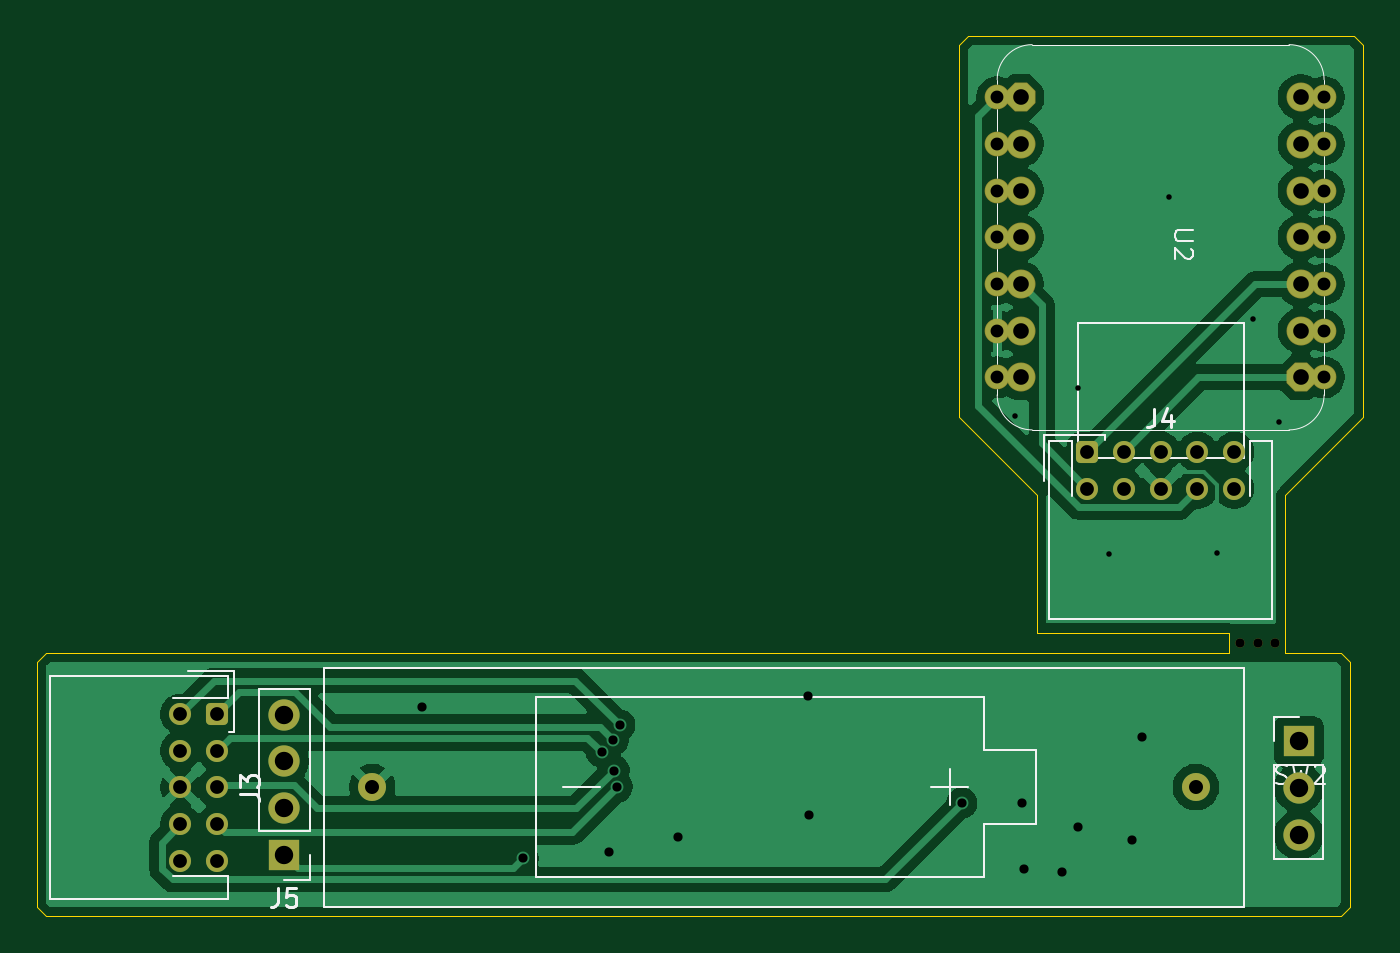
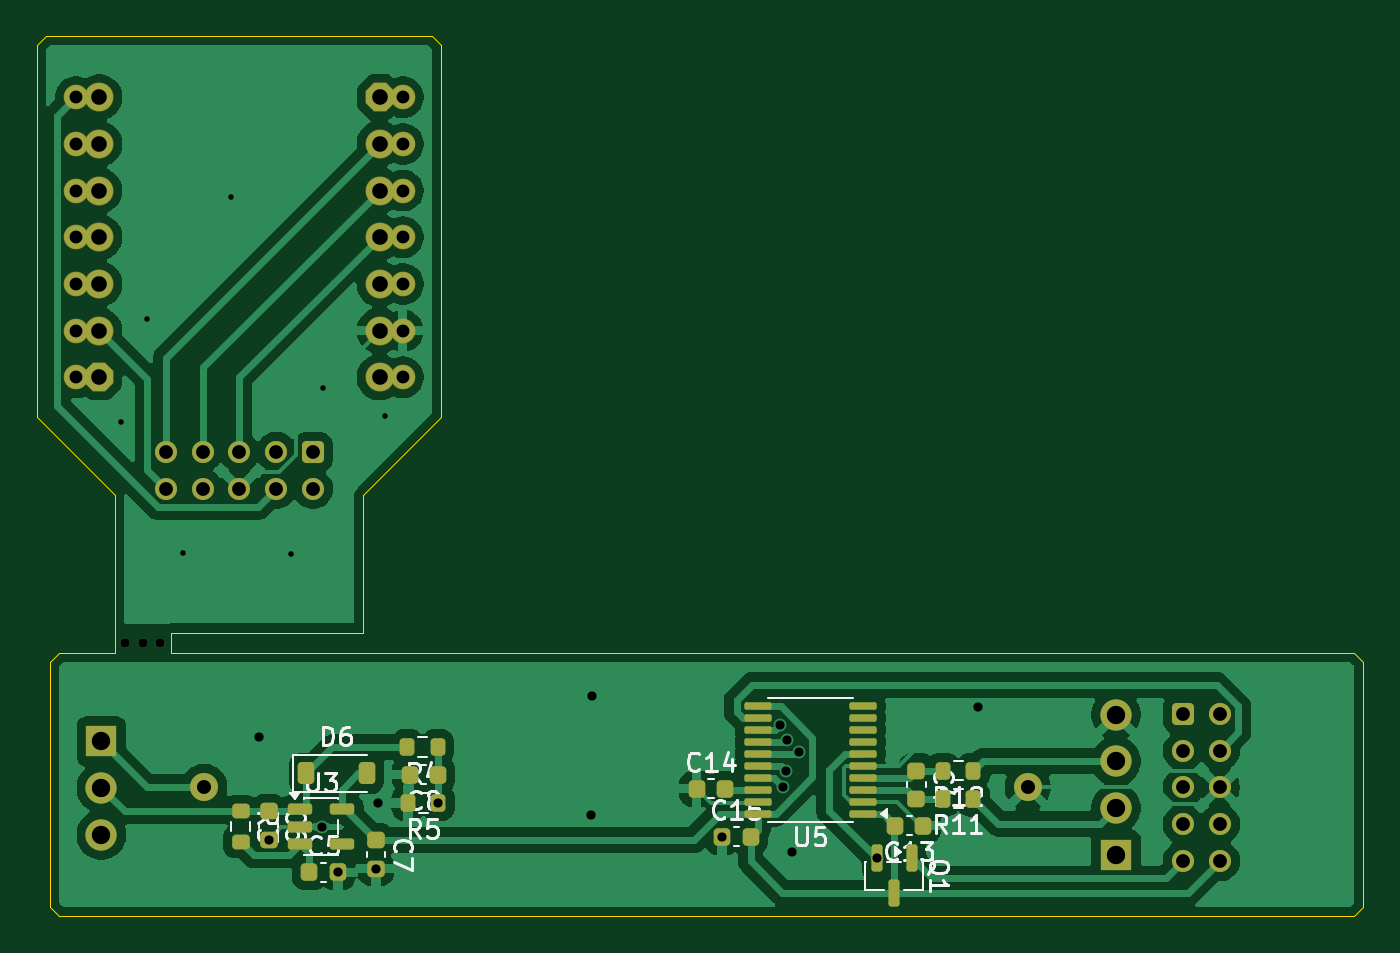
Circuit board: 11 layer files. Board 72.1 x 47.9 mm.
- bottom_copper: PowerMeter2026-nRF-B_Cu.gbl (91642 bytes)
- bottom_mask: PowerMeter2026-nRF-B_Mask.gbs (6172 bytes)
- paste: PowerMeter2026-nRF-B_Paste.gbp (3569 bytes)
- bottom_silk: PowerMeter2026-nRF-B_Silkscreen.gbo (32862 bytes)
- outline: PowerMeter2026-nRF-Edge_Cuts.gm1 (1627 bytes)
- top_copper: PowerMeter2026-nRF-F_Cu.gtl (60968 bytes)
- top_mask: PowerMeter2026-nRF-F_Mask.gts (3678 bytes)
- paste: PowerMeter2026-nRF-F_Paste.gtp (512 bytes)
- top_silk: PowerMeter2026-nRF-F_Silkscreen.gto (12216 bytes)
- drill: PowerMeter2026-nRF-NPTH.drl (394 bytes)
- drill: PowerMeter2026-nRF-PTH.drl (2044 bytes)

=== bottom_copper: PowerMeter2026-nRF-B_Cu.gbl (91642 bytes, source omitted) ===
=== bottom_mask: PowerMeter2026-nRF-B_Mask.gbs ===
G04 #@! TF.GenerationSoftware,KiCad,Pcbnew,9.0.6*
G04 #@! TF.CreationDate,2026-03-05T16:11:11+09:00*
G04 #@! TF.ProjectId,PowerMeter2026-nRF,506f7765-724d-4657-9465-72323032362d,rev?*
G04 #@! TF.SameCoordinates,Original*
G04 #@! TF.FileFunction,Soldermask,Bot*
G04 #@! TF.FilePolarity,Negative*
%FSLAX46Y46*%
G04 Gerber Fmt 4.6, Leading zero omitted, Abs format (unit mm)*
G04 Created by KiCad (PCBNEW 9.0.6) date 2026-03-05 16:11:11*
%MOMM*%
%LPD*%
G01*
G04 APERTURE LIST*
G04 Aperture macros list*
%AMRoundRect*
0 Rectangle with rounded corners*
0 $1 Rounding radius*
0 $2 $3 $4 $5 $6 $7 $8 $9 X,Y pos of 4 corners*
0 Add a 4 corners polygon primitive as box body*
4,1,4,$2,$3,$4,$5,$6,$7,$8,$9,$2,$3,0*
0 Add four circle primitives for the rounded corners*
1,1,$1+$1,$2,$3*
1,1,$1+$1,$4,$5*
1,1,$1+$1,$6,$7*
1,1,$1+$1,$8,$9*
0 Add four rect primitives between the rounded corners*
20,1,$1+$1,$2,$3,$4,$5,0*
20,1,$1+$1,$4,$5,$6,$7,0*
20,1,$1+$1,$6,$7,$8,$9,0*
20,1,$1+$1,$8,$9,$2,$3,0*%
%AMFreePoly0*
4,1,17,0.337601,0.776941,0.776941,0.337601,0.788100,0.310660,0.788100,-0.310660,0.776941,-0.337601,0.337601,-0.776941,0.310660,-0.788100,-0.310660,-0.788100,-0.337601,-0.776941,-0.776941,-0.337601,-0.788100,-0.310660,-0.788100,0.310660,-0.776941,0.337601,-0.337601,0.776941,-0.310660,0.788100,0.310660,0.788100,0.337601,0.776941,0.337601,0.776941,$1*%
G04 Aperture macros list end*
%ADD10C,0.500000*%
%ADD11R,1.700000X1.700000*%
%ADD12C,1.700000*%
%ADD13RoundRect,0.250000X-0.350000X-0.350000X0.350000X-0.350000X0.350000X0.350000X-0.350000X0.350000X0*%
%ADD14C,1.200000*%
%ADD15C,1.576200*%
%ADD16C,1.346200*%
%ADD17FreePoly0,180.000000*%
%ADD18FreePoly0,0.000000*%
%ADD19O,1.700000X1.700000*%
%ADD20RoundRect,0.250000X-0.350000X0.350000X-0.350000X-0.350000X0.350000X-0.350000X0.350000X0.350000X0*%
%ADD21C,1.524000*%
%ADD22RoundRect,0.225000X0.225000X0.250000X-0.225000X0.250000X-0.225000X-0.250000X0.225000X-0.250000X0*%
%ADD23RoundRect,0.225000X-0.250000X0.225000X-0.250000X-0.225000X0.250000X-0.225000X0.250000X0.225000X0*%
%ADD24RoundRect,0.150000X-0.150000X0.587500X-0.150000X-0.587500X0.150000X-0.587500X0.150000X0.587500X0*%
%ADD25RoundRect,0.200000X-0.275000X0.200000X-0.275000X-0.200000X0.275000X-0.200000X0.275000X0.200000X0*%
%ADD26RoundRect,0.225000X-0.225000X-0.250000X0.225000X-0.250000X0.225000X0.250000X-0.225000X0.250000X0*%
%ADD27RoundRect,0.225000X0.225000X0.375000X-0.225000X0.375000X-0.225000X-0.375000X0.225000X-0.375000X0*%
%ADD28RoundRect,0.100000X-0.637500X-0.100000X0.637500X-0.100000X0.637500X0.100000X-0.637500X0.100000X0*%
%ADD29RoundRect,0.200000X-0.200000X-0.275000X0.200000X-0.275000X0.200000X0.275000X-0.200000X0.275000X0*%
%ADD30RoundRect,0.150000X0.512500X0.150000X-0.512500X0.150000X-0.512500X-0.150000X0.512500X-0.150000X0*%
G04 APERTURE END LIST*
D10*
X248660000Y-33200000D03*
D11*
X195720000Y-44720000D03*
D12*
X195720000Y-42180000D03*
X195720000Y-39640000D03*
X195720000Y-37100000D03*
D13*
X239390000Y-22810000D03*
D14*
X239390000Y-24810000D03*
X241390000Y-22810000D03*
X241390000Y-24810000D03*
X243390000Y-22810000D03*
X243390000Y-24810000D03*
X245390000Y-22810000D03*
X245390000Y-24810000D03*
X247390000Y-22810000D03*
X247390000Y-24810000D03*
D10*
X247720000Y-33200000D03*
D15*
X235770000Y-13675000D03*
D16*
X234500000Y-13675000D03*
D15*
X235770000Y-16215000D03*
D16*
X234500000Y-16215000D03*
X252280000Y-18755000D03*
D17*
X251010000Y-18755000D03*
D16*
X252280000Y-16215000D03*
D15*
X251010000Y-16215000D03*
D16*
X252280000Y-8595000D03*
D15*
X251010000Y-8595000D03*
D16*
X252280000Y-6055000D03*
D15*
X251010000Y-6055000D03*
D16*
X252280000Y-13675000D03*
D15*
X251010000Y-13675000D03*
D16*
X252280000Y-11135000D03*
D15*
X251010000Y-11135000D03*
D16*
X252280000Y-3515000D03*
D15*
X251010000Y-3515000D03*
D18*
X235770000Y-3515000D03*
D16*
X234500000Y-3515000D03*
D15*
X235770000Y-6055000D03*
D16*
X234500000Y-6055000D03*
D15*
X235770000Y-8595000D03*
D16*
X234500000Y-8595000D03*
D15*
X235770000Y-11135000D03*
D16*
X234500000Y-11135000D03*
D15*
X235770000Y-18755000D03*
D16*
X234500000Y-18755000D03*
D11*
X250900000Y-38550000D03*
D19*
X250900000Y-41090000D03*
X250900000Y-43630000D03*
D10*
X249610000Y-33210000D03*
D20*
X192070000Y-37060000D03*
D14*
X190070000Y-37060000D03*
X192070000Y-39060000D03*
X190070000Y-39060000D03*
X192070000Y-41060000D03*
X190070000Y-41060000D03*
X192070000Y-43060000D03*
X190070000Y-43060000D03*
X192070000Y-45060000D03*
X190070000Y-45060000D03*
D21*
X245310000Y-41040000D03*
X200510000Y-41040000D03*
D22*
X217141000Y-43744000D03*
X215591000Y-43744000D03*
D23*
X206566000Y-40139000D03*
X206566000Y-41689000D03*
X235966000Y-43929000D03*
X235966000Y-45479000D03*
D22*
X239580000Y-45680000D03*
X238030000Y-45680000D03*
D23*
X241808000Y-42350000D03*
X241808000Y-43900000D03*
D24*
X206830000Y-44920000D03*
X208730000Y-44920000D03*
X207780000Y-46795000D03*
D25*
X243332000Y-42355000D03*
X243332000Y-44005000D03*
D26*
X232590000Y-40360000D03*
X234140000Y-40360000D03*
D27*
X239767500Y-40300000D03*
X236467500Y-40300000D03*
D22*
X218521000Y-41134000D03*
X216971000Y-41134000D03*
D28*
X209477500Y-42485000D03*
X209477500Y-41835000D03*
X209477500Y-41185000D03*
X209477500Y-40535000D03*
X209477500Y-39885000D03*
X209477500Y-39235000D03*
X209477500Y-38585000D03*
X209477500Y-37935000D03*
X209477500Y-37285000D03*
X209477500Y-36635000D03*
X215202500Y-36635000D03*
X215202500Y-37285000D03*
X215202500Y-37935000D03*
X215202500Y-38585000D03*
X215202500Y-39235000D03*
X215202500Y-39885000D03*
X215202500Y-40535000D03*
X215202500Y-41185000D03*
X215202500Y-41835000D03*
X215202500Y-42485000D03*
D29*
X203471000Y-41664000D03*
X205121000Y-41664000D03*
X232601000Y-38862000D03*
X234251000Y-38862000D03*
D30*
X240079500Y-42250000D03*
X240079500Y-43200000D03*
X240079500Y-44150000D03*
X237804500Y-44150000D03*
X237804500Y-42250000D03*
D26*
X206185000Y-43140000D03*
X207735000Y-43140000D03*
D29*
X232570000Y-41910000D03*
X234220000Y-41910000D03*
X203471000Y-40144000D03*
X205121000Y-40144000D03*
M02*

=== paste: PowerMeter2026-nRF-B_Paste.gbp (3569 bytes, source withheld) ===
=== bottom_silk: PowerMeter2026-nRF-B_Silkscreen.gbo (32862 bytes, source omitted) ===
=== outline: PowerMeter2026-nRF-Edge_Cuts.gm1 ===
G04 #@! TF.GenerationSoftware,KiCad,Pcbnew,9.0.6*
G04 #@! TF.CreationDate,2026-03-05T16:11:11+09:00*
G04 #@! TF.ProjectId,PowerMeter2026-nRF,506f7765-724d-4657-9465-72323032362d,rev?*
G04 #@! TF.SameCoordinates,Original*
G04 #@! TF.FileFunction,Profile,NP*
%FSLAX46Y46*%
G04 Gerber Fmt 4.6, Leading zero omitted, Abs format (unit mm)*
G04 Created by KiCad (PCBNEW 9.0.6) date 2026-03-05 16:11:11*
%MOMM*%
%LPD*%
G01*
G04 APERTURE LIST*
G04 #@! TA.AperFunction,Profile*
%ADD10C,0.050000*%
G04 #@! TD*
G04 APERTURE END LIST*
D10*
X253690000Y-34230000D02*
X253690000Y-47570000D01*
X232422800Y-20936700D02*
X236652800Y-25166700D01*
X232922800Y-191700D02*
X232422800Y-691700D01*
X182770000Y-33730000D02*
X182270000Y-34230000D01*
X253190000Y-48070000D02*
X182770000Y-48070000D01*
X253912800Y-191700D02*
X254412800Y-691700D01*
X253190000Y-33730000D02*
X253690000Y-34230000D01*
X250172800Y-25166700D02*
X250172800Y-33730000D01*
X182770000Y-48070000D02*
X182270000Y-47570000D01*
X232422800Y-691700D02*
X232422800Y-20936700D01*
X253190000Y-33730000D02*
X250170000Y-33730000D01*
X236622800Y-33730000D02*
X182770000Y-33730000D01*
X236652800Y-25166700D02*
X236652800Y-32640000D01*
X232922800Y-191700D02*
X253912800Y-191700D01*
X254402800Y-20936700D02*
X250172800Y-25166700D01*
X247120000Y-33730000D02*
X236622800Y-33730000D01*
X236652800Y-32640000D02*
X247120000Y-32635000D01*
X247120000Y-32635000D02*
X247120000Y-33730000D01*
X254412800Y-691700D02*
X254402800Y-20936700D01*
X182270000Y-34230000D02*
X182270000Y-47570000D01*
X253690000Y-47570000D02*
X253190000Y-48070000D01*
M02*

=== top_copper: PowerMeter2026-nRF-F_Cu.gtl (60968 bytes, source omitted) ===
=== top_mask: PowerMeter2026-nRF-F_Mask.gts (3678 bytes, source withheld) ===
=== paste: PowerMeter2026-nRF-F_Paste.gtp ===
G04 #@! TF.GenerationSoftware,KiCad,Pcbnew,9.0.6*
G04 #@! TF.CreationDate,2026-03-05T16:11:11+09:00*
G04 #@! TF.ProjectId,PowerMeter2026-nRF,506f7765-724d-4657-9465-72323032362d,rev?*
G04 #@! TF.SameCoordinates,Original*
G04 #@! TF.FileFunction,Paste,Top*
G04 #@! TF.FilePolarity,Positive*
%FSLAX46Y46*%
G04 Gerber Fmt 4.6, Leading zero omitted, Abs format (unit mm)*
G04 Created by KiCad (PCBNEW 9.0.6) date 2026-03-05 16:11:11*
%MOMM*%
%LPD*%
G01*
G04 APERTURE LIST*
G04 APERTURE END LIST*
M02*

=== top_silk: PowerMeter2026-nRF-F_Silkscreen.gto (12216 bytes, source omitted) ===
=== drill: PowerMeter2026-nRF-NPTH.drl ===
M48
; DRILL file {KiCad 9.0.6} date 2026-03-05T16:11:23+0900
; FORMAT={-:-/ absolute / metric / decimal}
; #@! TF.CreationDate,2026-03-05T16:11:23+09:00
; #@! TF.GenerationSoftware,Kicad,Pcbnew,9.0.6
; #@! TF.FileFunction,NonPlated,1,2,NPTH
FMAT,2
METRIC
; #@! TA.AperFunction,NonPlated,NPTH,ComponentDrill
T1C0.500
%
G90
G05
T1
X247.72Y-33.2
X248.66Y-33.2
X249.61Y-33.21
M30

=== drill: PowerMeter2026-nRF-PTH.drl ===
M48
; DRILL file {KiCad 9.0.6} date 2026-03-05T16:11:23+0900
; FORMAT={-:-/ absolute / metric / decimal}
; #@! TF.CreationDate,2026-03-05T16:11:23+09:00
; #@! TF.GenerationSoftware,Kicad,Pcbnew,9.0.6
; #@! TF.FileFunction,Plated,1,2,PTH
FMAT,2
METRIC
; #@! TA.AperFunction,Plated,PTH,ViaDrill
T1C0.300
; #@! TA.AperFunction,Plated,PTH,ViaDrill
T2C0.500
; #@! TA.AperFunction,Plated,PTH,ComponentDrill
T3C0.700
; #@! TA.AperFunction,Plated,PTH,ComponentDrill
T4C0.750
; #@! TA.AperFunction,Plated,PTH,ComponentDrill
T5C0.762
; #@! TA.AperFunction,Plated,PTH,ComponentDrill
T6C0.850
; #@! TA.AperFunction,Plated,PTH,ComponentDrill
T7C1.000
%
G90
G05
T1
X235.493Y-20.857
X238.872Y-19.317
X240.583Y-28.357
X243.823Y-8.967
X246.463Y-28.327
X248.413Y-15.577
X249.853Y-21.167
T2
X203.23Y-36.69
X208.73Y-44.92
X212.98Y-39.13
X213.36Y-44.57
X213.61Y-38.485
X213.67Y-40.139
X213.84Y-41.03
X213.975Y-37.663
X217.141Y-43.744
X224.22Y-36.11
X224.29Y-42.57
X232.57Y-41.91
X235.87Y-41.89
X235.966Y-45.479
X238.03Y-45.68
X238.92Y-43.19
X241.808Y-43.9
X242.35Y-38.33
T3
X234.5Y-3.515
X234.5Y-6.055
X234.5Y-8.595
X234.5Y-11.135
X234.5Y-13.675
X234.5Y-16.215
X234.5Y-18.755
X252.28Y-3.515
X252.28Y-6.055
X252.28Y-8.595
X252.28Y-11.135
X252.28Y-13.675
X252.28Y-16.215
X252.28Y-18.755
T4
X190.07Y-37.06
X190.07Y-39.06
X190.07Y-41.06
X190.07Y-43.06
X190.07Y-45.06
X192.07Y-37.06
X192.07Y-39.06
X192.07Y-41.06
X192.07Y-43.06
X192.07Y-45.06
X239.39Y-22.81
X239.39Y-24.81
X241.39Y-22.81
X241.39Y-24.81
X243.39Y-22.81
X243.39Y-24.81
X245.39Y-22.81
X245.39Y-24.81
X247.39Y-22.81
X247.39Y-24.81
T5
X200.51Y-41.04
X245.31Y-41.04
T6
X235.77Y-3.515
X235.77Y-6.055
X235.77Y-8.595
X235.77Y-11.135
X235.77Y-13.675
X235.77Y-16.215
X235.77Y-18.755
X251.01Y-3.515
X251.01Y-6.055
X251.01Y-8.595
X251.01Y-11.135
X251.01Y-13.675
X251.01Y-16.215
X251.01Y-18.755
T7
X195.72Y-37.1
X195.72Y-39.64
X195.72Y-42.18
X195.72Y-44.72
X250.9Y-38.55
X250.9Y-41.09
X250.9Y-43.63
M30
